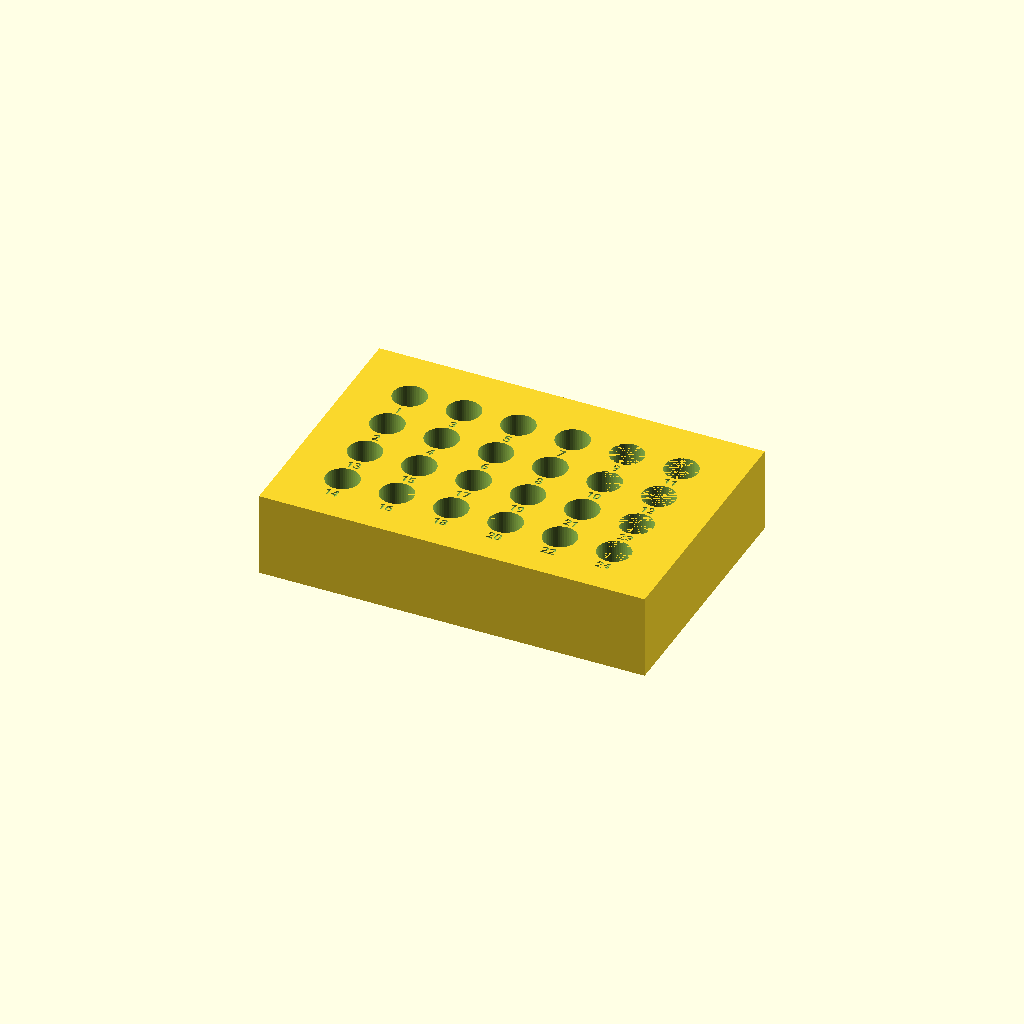
Cell 1 — every parameter at its default value.
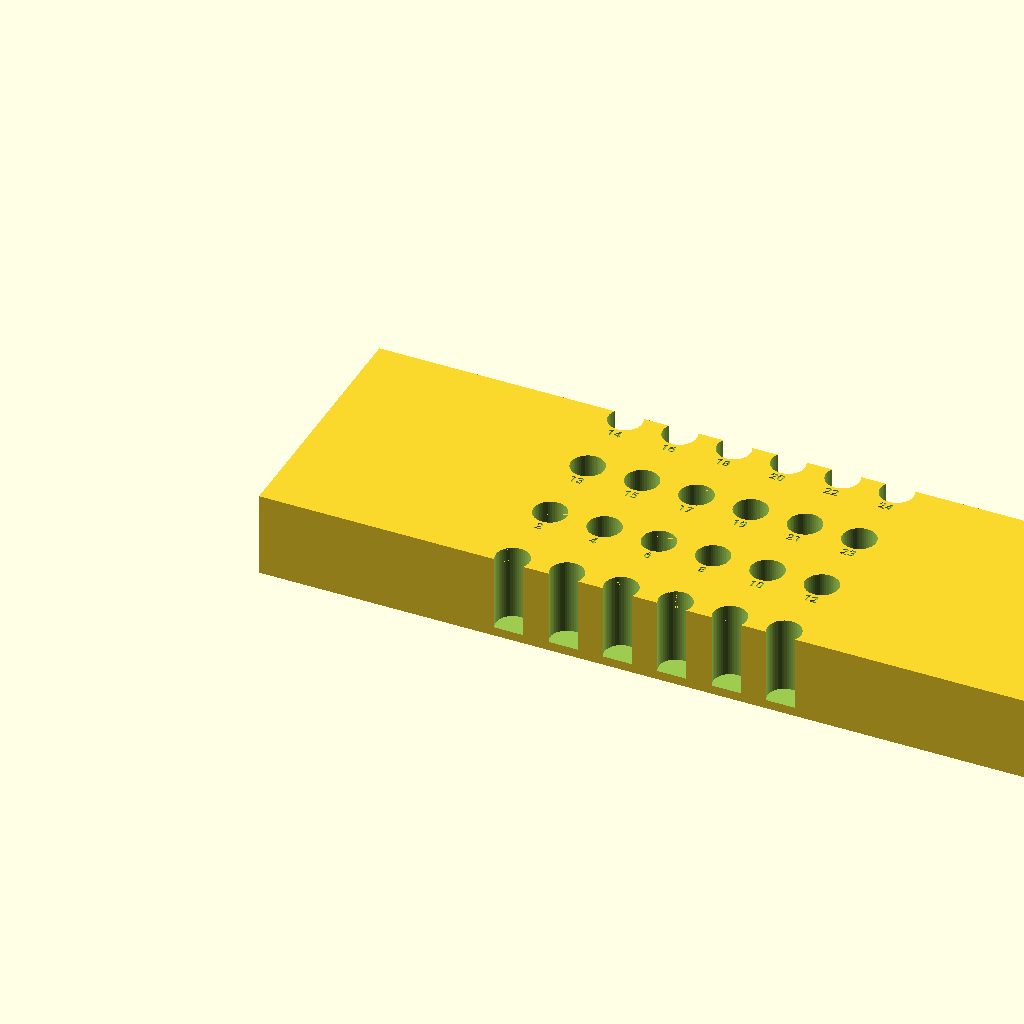
Cell 2 — SLAS_LENGTH set to 255.52, the other parameters unchanged.
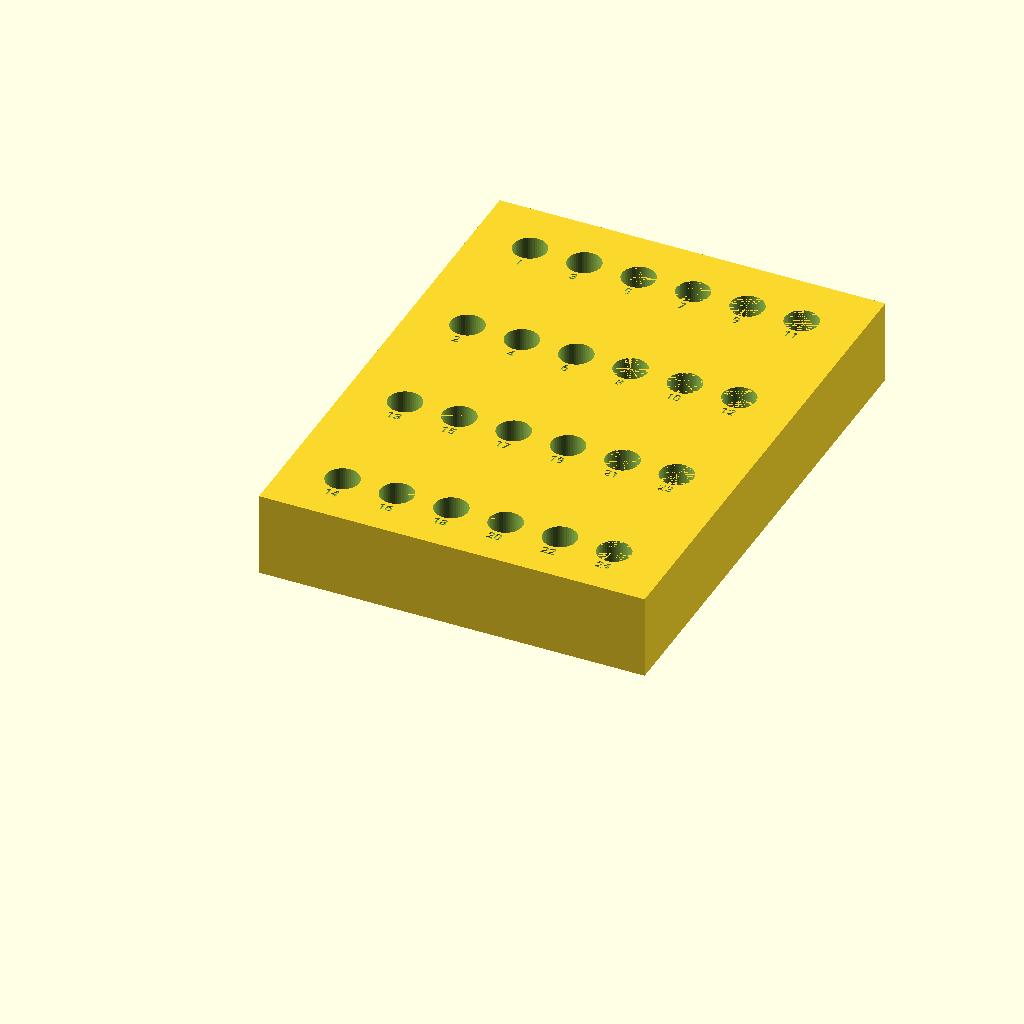
Cell 3 — SLAS_WIDTH set to 170.96, the other parameters unchanged.
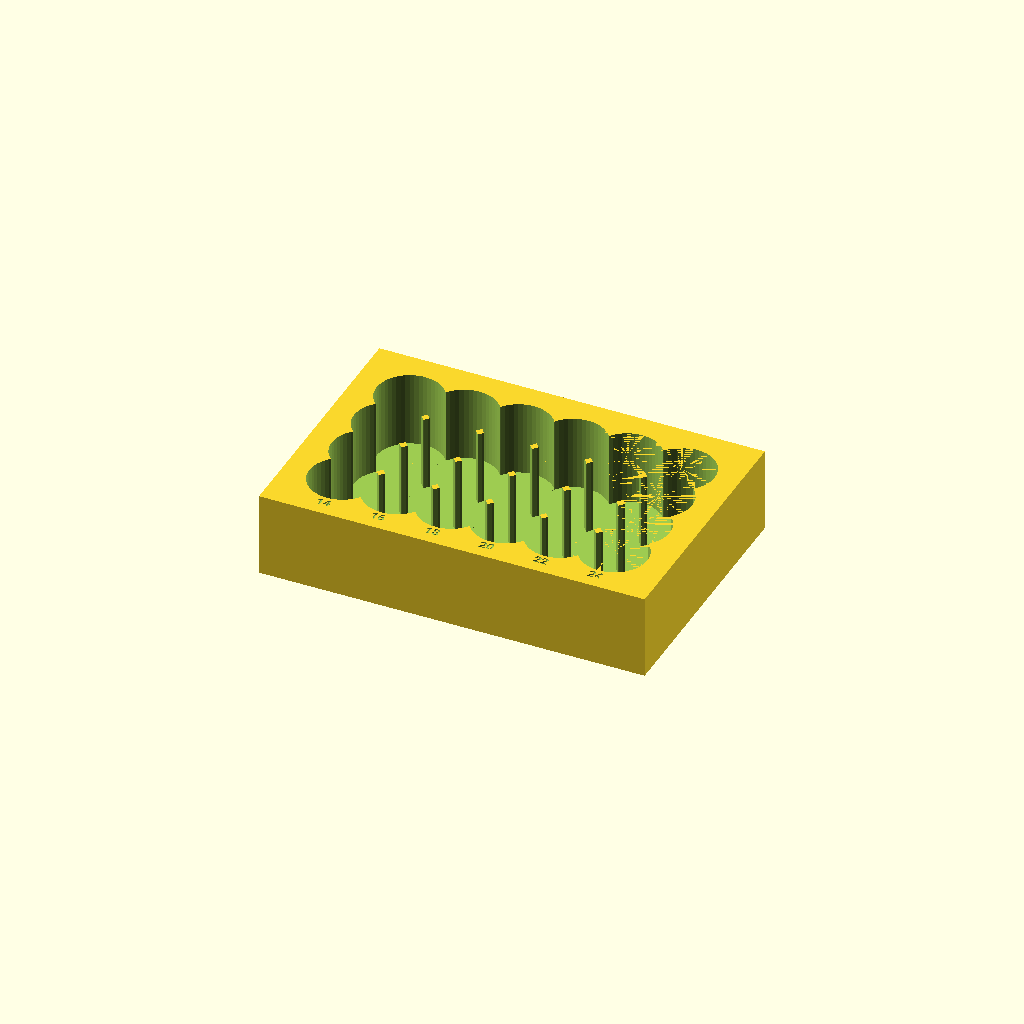
Cell 4 — CUTOUT_OD set to 22, the other parameters unchanged.
All cells are drawn from one camera (rotation 55°, 0°, 25°, orthographic, colour scheme Cornfield), so only the parameter changes between them.
OpenSCAD source file lab_racks/lysis_tube_rack.scad:
// Lysis Tube Rack
// SLAS footprint with 4x6 grid of tube holders

$fn = 50;

// SLAS Standard Footprint
SLAS_LENGTH = 127.76;  // mm (X direction)
SLAS_WIDTH = 85.48;    // mm (Y direction)

// Tube dimensions (for reference)
TUBE_OD = 10.1;        // mm, actual tube outer diameter
TUBE_HEIGHT = 30;      // mm, actual tube height

// Cutout dimensions
CUTOUT_OD = 11;      // mm
CUTOUT_DEPTH = 25;     // mm

// Grid layout
GRID_COLS = 6;         // along X (length), 18mm spacing
GRID_ROWS = 4;         // along Y (width), evenly spaced

// Spacing
X_SPACING = 18;        // mm, center-to-center for 6-tube axis

// Calculate X positions
X_SPAN = (GRID_COLS - 1) * X_SPACING;  // 5 * 18 = 90mm
X_MARGIN = (SLAS_LENGTH - X_SPAN) / 2; // ~18.88mm

// Calculate Y spacing to evenly distribute 4 tubes with equal margins
Y_MARGIN = X_MARGIN;   // Use same margin for visual consistency
Y_SPAN = SLAS_WIDTH - 2 * Y_MARGIN;
Y_SPACING = Y_SPAN / (GRID_ROWS - 1);  // ~15.91mm

// Rack height
FLOOR_THICKNESS = 3;   // mm
RACK_HEIGHT = CUTOUT_DEPTH + FLOOR_THICKNESS;  // 28mm total

// Label parameters
LABEL_DEPTH = 0.5;     // mm, engraving depth into top surface
LABEL_SIZE = 3;         // mm, font size
LABEL_FONT = "Roboto:style=Bold";  // requires Roboto font installed on system
LABEL_Y_OFFSET = -(CUTOUT_OD / 2 + 2.5);  // mm, below well center

// Main rack body
module rack_body() {
    cube([SLAS_LENGTH, SLAS_WIDTH, RACK_HEIGHT]);
}

// Tube cutouts
module tube_cutouts() {
    for (col = [0 : GRID_COLS - 1]) {
        for (row = [0 : GRID_ROWS - 1]) {
            translate([
                X_MARGIN + col * X_SPACING,
                Y_MARGIN + row * Y_SPACING,
                FLOOR_THICKNESS
            ])
            cylinder(d = CUTOUT_OD, h = CUTOUT_DEPTH + 0.01);
        }
    }
}

// Well labels - numbered from A1 corner (top-left when viewed from above)
// Pairs of rows share column-major numbering: row 1 gets odds, row 2 gets evens
module well_labels() {
    for (col = [0 : GRID_COLS - 1]) {
        for (row = [0 : GRID_ROWS - 1]) {
            // A1 is at max Y, so invert row index for display ordering
            display_row = (GRID_ROWS - 1) - row;
            pair_index = floor(display_row / 2);
            row_within_pair = display_row % 2;
            label_num = pair_index * GRID_COLS * 2 + col * 2 + row_within_pair + 1;

            translate([
                X_MARGIN + col * X_SPACING,
                Y_MARGIN + row * Y_SPACING + LABEL_Y_OFFSET,
                RACK_HEIGHT - LABEL_DEPTH
            ])
            linear_extrude(height = LABEL_DEPTH + 0.01)
            text(str(label_num), size = LABEL_SIZE, font = LABEL_FONT,
                 halign = "center", valign = "center");
        }
    }
}

// Main assembly
module lysis_tube_rack() {
    difference() {
        rack_body();
        tube_cutouts();
        well_labels();
    }
}

// Render
lysis_tube_rack();
Parameter table extracted from the source (name, type, default, range or options):
SLAS_LENGTH: number, default 127.76
SLAS_WIDTH: number, default 85.48
TUBE_OD: number, default 10.1
TUBE_HEIGHT: number, default 30
CUTOUT_OD: number, default 11
CUTOUT_DEPTH: number, default 25
GRID_COLS: number, default 6
GRID_ROWS: number, default 4
X_SPACING: number, default 18
FLOOR_THICKNESS: number, default 3
LABEL_DEPTH: number, default 0.5
LABEL_SIZE: number, default 3
LABEL_FONT: string, default "Roboto:style=Bold"
